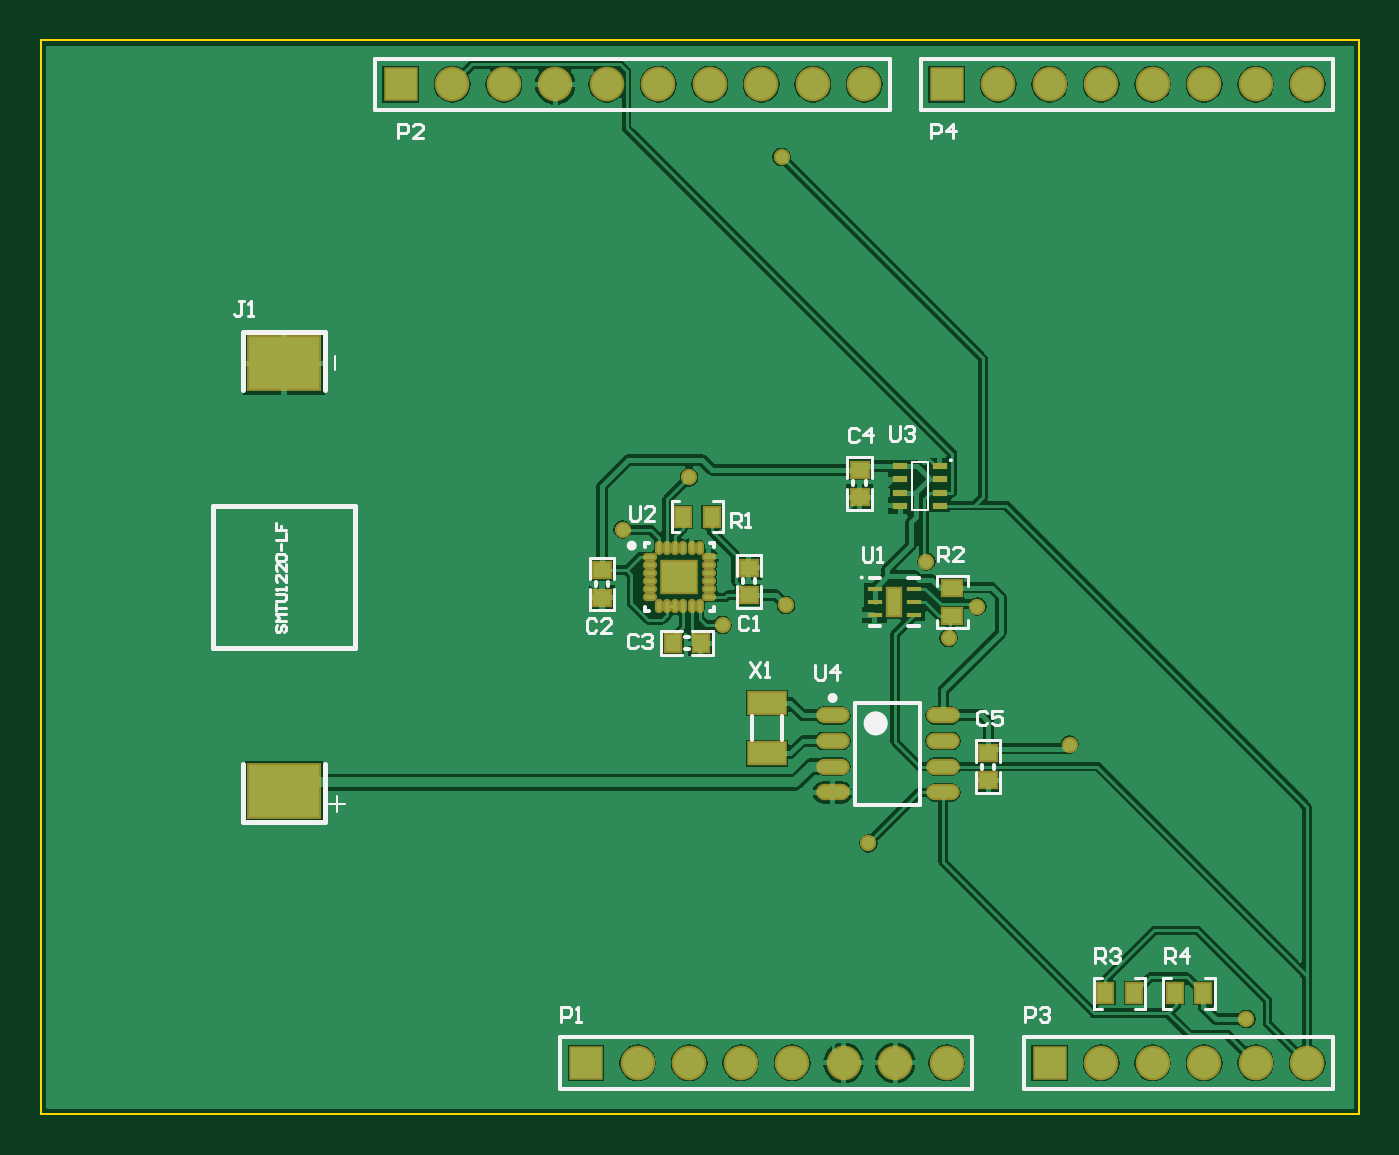
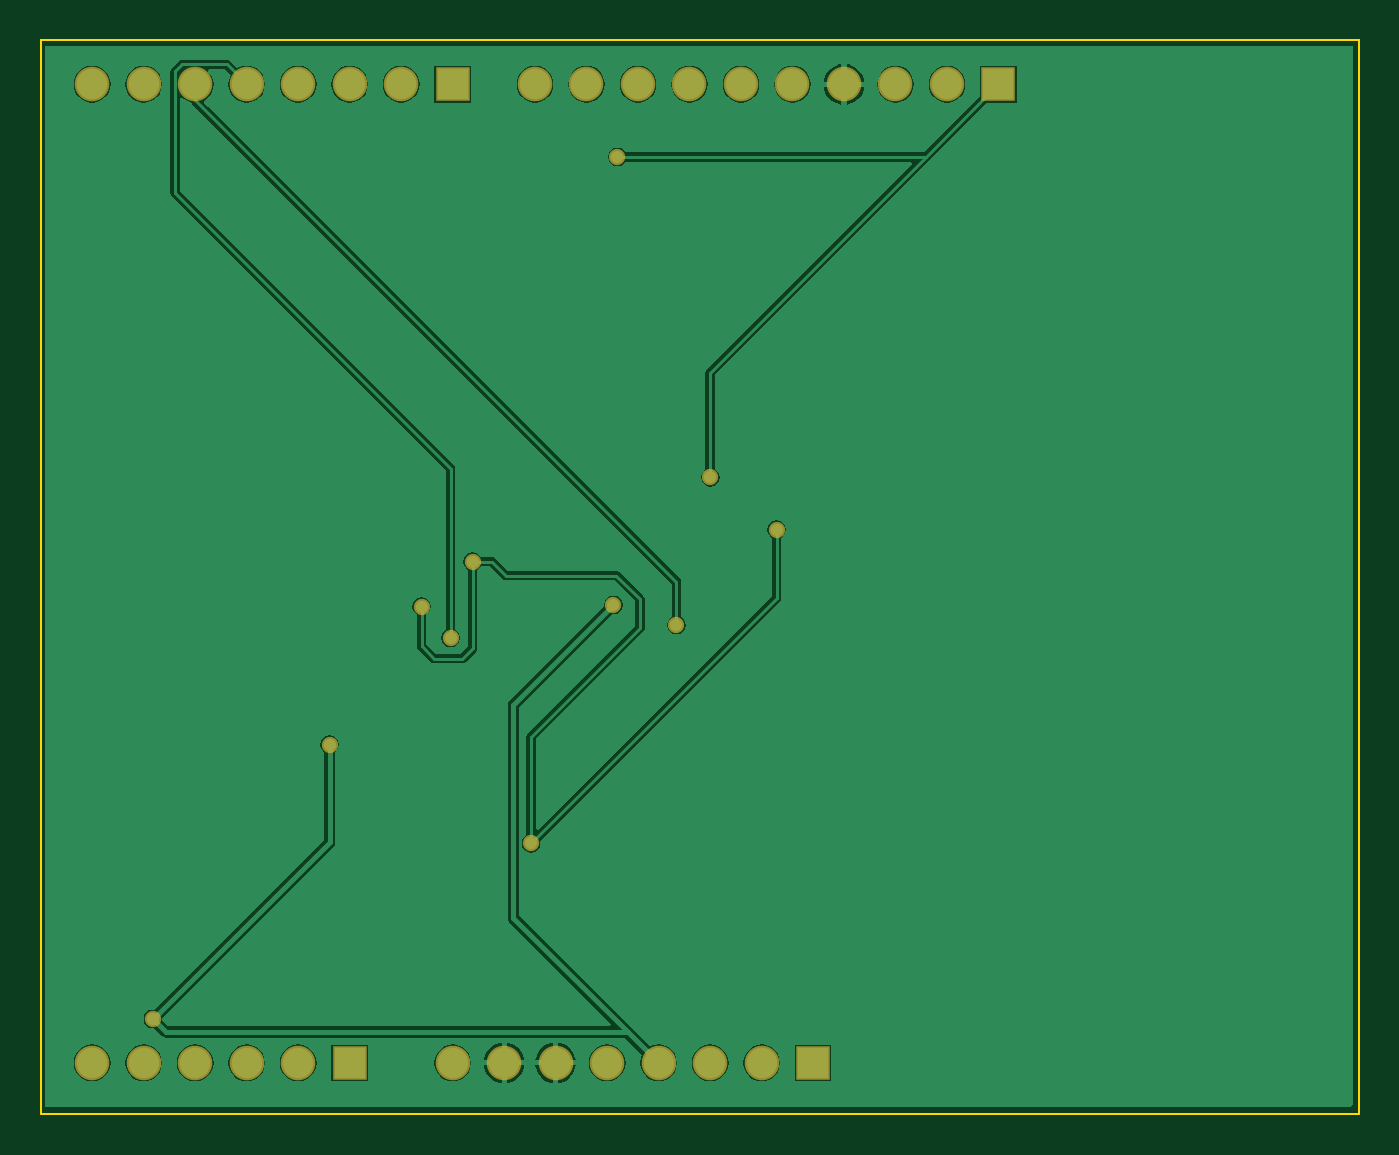
Circuit board: 8 layer files. Board 65.0 x 53.0 mm.
- bottom_copper: PCB1.GBL (21538 bytes)
- bottom_silk: PCB1.GBO (957 bytes)
- bottom_mask: PCB1.GBS (1798 bytes)
- outline: PCB1.GKO (960 bytes)
- outline: PCB1.GM1 (1038 bytes)
- top_copper: PCB1.GTL (39590 bytes)
- top_silk: PCB1.GTO (9201 bytes)
- top_mask: PCB1.GTS (3169 bytes)

=== bottom_copper: PCB1.GBL (21538 bytes, source omitted) ===
=== bottom_silk: PCB1.GBO ===
%FSLAX25Y25*%
%MOIN*%
G70*
G01*
G75*
G04 Layer_Color=32896*
%ADD10R,0.02953X0.01378*%
%ADD11R,0.13780X0.10236*%
%ADD12R,0.02756X0.03543*%
%ADD13R,0.02953X0.03150*%
%ADD14R,0.03150X0.02953*%
%ADD15R,0.03543X0.02756*%
%ADD16R,0.02559X0.05315*%
%ADD17R,0.02953X0.00984*%
%ADD18O,0.01969X0.00787*%
%ADD19O,0.00787X0.01969*%
%ADD20R,0.06693X0.06063*%
%ADD21O,0.05709X0.02362*%
%ADD22R,0.07087X0.03937*%
%ADD23C,0.00598*%
%ADD24C,0.02016*%
%ADD25C,0.01000*%
%ADD26C,0.05906*%
%ADD27R,0.05906X0.05906*%
%ADD28C,0.02362*%
%ADD29C,0.00394*%
%ADD30C,0.00984*%
%ADD31C,0.02362*%
%ADD32C,0.00600*%
%ADD33C,0.00787*%
%ADD34R,0.14579X0.11036*%
%ADD35R,0.03556X0.04343*%
%ADD36R,0.03753X0.03950*%
%ADD37R,0.03950X0.03753*%
%ADD38R,0.04343X0.03556*%
%ADD39R,0.03359X0.06115*%
%ADD40O,0.02769X0.01587*%
%ADD41O,0.01587X0.02769*%
%ADD42R,0.07493X0.06863*%
%ADD43O,0.06509X0.03162*%
%ADD44R,0.07887X0.04737*%
%ADD45C,0.06706*%
%ADD46R,0.06706X0.06706*%
%ADD47C,0.03162*%
M02*

=== bottom_mask: PCB1.GBS ===
%FSLAX25Y25*%
%MOIN*%
G70*
G01*
G75*
G04 Layer_Color=16711935*
%ADD10R,0.02953X0.01378*%
%ADD11R,0.13780X0.10236*%
%ADD12R,0.02756X0.03543*%
%ADD13R,0.02953X0.03150*%
%ADD14R,0.03150X0.02953*%
%ADD15R,0.03543X0.02756*%
%ADD16R,0.02559X0.05315*%
%ADD17R,0.02953X0.00984*%
%ADD18O,0.01969X0.00787*%
%ADD19O,0.00787X0.01969*%
%ADD20R,0.06693X0.06063*%
%ADD21O,0.05709X0.02362*%
%ADD22R,0.07087X0.03937*%
%ADD23C,0.00598*%
%ADD24C,0.02016*%
%ADD25C,0.01000*%
%ADD26C,0.05906*%
%ADD27R,0.05906X0.05906*%
%ADD28C,0.02362*%
%ADD29C,0.00394*%
%ADD30C,0.00984*%
%ADD31C,0.02362*%
%ADD32C,0.00600*%
%ADD33C,0.00787*%
%ADD34R,0.14579X0.11036*%
%ADD35R,0.03556X0.04343*%
%ADD36R,0.03753X0.03950*%
%ADD37R,0.03950X0.03753*%
%ADD38R,0.04343X0.03556*%
%ADD39R,0.03359X0.06115*%
%ADD40O,0.02769X0.01587*%
%ADD41O,0.01587X0.02769*%
%ADD42R,0.07493X0.06863*%
%ADD43O,0.06509X0.03162*%
%ADD44R,0.07887X0.04737*%
%ADD45C,0.06706*%
%ADD46R,0.06706X0.06706*%
%ADD47C,0.03162*%
D45*
X175906Y10000D02*
D03*
X165906D02*
D03*
X155906D02*
D03*
X145906D02*
D03*
X135906D02*
D03*
X125906D02*
D03*
X115906D02*
D03*
X245906D02*
D03*
X235906D02*
D03*
X225906D02*
D03*
X215906D02*
D03*
X205906D02*
D03*
X79921Y200000D02*
D03*
X99921D02*
D03*
X109921D02*
D03*
X119921D02*
D03*
X129921D02*
D03*
X139921D02*
D03*
X149921D02*
D03*
X159921D02*
D03*
X89921D02*
D03*
X245906D02*
D03*
X235906D02*
D03*
X225906D02*
D03*
X215906D02*
D03*
X205906D02*
D03*
X195906D02*
D03*
X185906D02*
D03*
D46*
X105906Y10000D02*
D03*
X195906D02*
D03*
X69921Y200000D02*
D03*
X175906D02*
D03*
D47*
X113000Y113500D02*
D03*
X181900Y98600D02*
D03*
X172000Y107300D02*
D03*
X125900Y123700D02*
D03*
X143900Y185900D02*
D03*
X144700Y98900D02*
D03*
X234100Y18500D02*
D03*
X199800Y71800D02*
D03*
X160675Y52625D02*
D03*
X132447Y94997D02*
D03*
X176300Y92500D02*
D03*
M02*

=== outline: PCB1.GKO ===
%FSLAX25Y25*%
%MOIN*%
G70*
G01*
G75*
G04 Layer_Color=16711935*
%ADD10R,0.02953X0.01378*%
%ADD11R,0.13780X0.10236*%
%ADD12R,0.02756X0.03543*%
%ADD13R,0.02953X0.03150*%
%ADD14R,0.03150X0.02953*%
%ADD15R,0.03543X0.02756*%
%ADD16R,0.02559X0.05315*%
%ADD17R,0.02953X0.00984*%
%ADD18O,0.01969X0.00787*%
%ADD19O,0.00787X0.01969*%
%ADD20R,0.06693X0.06063*%
%ADD21O,0.05709X0.02362*%
%ADD22R,0.07087X0.03937*%
%ADD23C,0.00598*%
%ADD24C,0.02016*%
%ADD25C,0.01000*%
%ADD26C,0.05906*%
%ADD27R,0.05906X0.05906*%
%ADD28C,0.02362*%
%ADD29C,0.00394*%
%ADD30C,0.00984*%
%ADD31C,0.02362*%
%ADD32C,0.00600*%
%ADD33C,0.00787*%
%ADD34R,0.14579X0.11036*%
%ADD35R,0.03556X0.04343*%
%ADD36R,0.03753X0.03950*%
%ADD37R,0.03950X0.03753*%
%ADD38R,0.04343X0.03556*%
%ADD39R,0.03359X0.06115*%
%ADD40O,0.02769X0.01587*%
%ADD41O,0.01587X0.02769*%
%ADD42R,0.07493X0.06863*%
%ADD43O,0.06509X0.03162*%
%ADD44R,0.07887X0.04737*%
%ADD45C,0.06706*%
%ADD46R,0.06706X0.06706*%
%ADD47C,0.03162*%
M02*

=== outline: PCB1.GM1 ===
%FSLAX25Y25*%
%MOIN*%
G70*
G01*
G75*
G04 Layer_Color=16711935*
%ADD10R,0.02953X0.01378*%
%ADD11R,0.13780X0.10236*%
%ADD12R,0.02756X0.03543*%
%ADD13R,0.02953X0.03150*%
%ADD14R,0.03150X0.02953*%
%ADD15R,0.03543X0.02756*%
%ADD16R,0.02559X0.05315*%
%ADD17R,0.02953X0.00984*%
%ADD18O,0.01969X0.00787*%
%ADD19O,0.00787X0.01969*%
%ADD20R,0.06693X0.06063*%
%ADD21O,0.05709X0.02362*%
%ADD22R,0.07087X0.03937*%
%ADD23C,0.00598*%
%ADD24C,0.02016*%
%ADD25C,0.01000*%
%ADD26C,0.05906*%
%ADD27R,0.05906X0.05906*%
%ADD28C,0.02362*%
%ADD29C,0.00394*%
%ADD30C,0.00984*%
%ADD31C,0.02362*%
%ADD32C,0.00600*%
%ADD33C,0.00787*%
%ADD34R,0.14579X0.11036*%
%ADD35R,0.03556X0.04343*%
%ADD36R,0.03753X0.03950*%
%ADD37R,0.03950X0.03753*%
%ADD38R,0.04343X0.03556*%
%ADD39R,0.03359X0.06115*%
%ADD40O,0.02769X0.01587*%
%ADD41O,0.01587X0.02769*%
%ADD42R,0.07493X0.06863*%
%ADD43O,0.06509X0.03162*%
%ADD44R,0.07887X0.04737*%
%ADD45C,0.06706*%
%ADD46R,0.06706X0.06706*%
%ADD47C,0.03162*%
D29*
X0Y0D02*
X255906D01*
Y208661D01*
X0D02*
X255906D01*
X0Y0D02*
Y208661D01*
M02*

=== top_copper: PCB1.GTL (39590 bytes, source omitted) ===
=== top_silk: PCB1.GTO (9201 bytes, source omitted) ===
=== top_mask: PCB1.GTS ===
%FSLAX25Y25*%
%MOIN*%
G70*
G01*
G75*
G04 Layer_Color=8388736*
%ADD10R,0.02953X0.01378*%
%ADD11R,0.13780X0.10236*%
%ADD12R,0.02756X0.03543*%
%ADD13R,0.02953X0.03150*%
%ADD14R,0.03150X0.02953*%
%ADD15R,0.03543X0.02756*%
%ADD16R,0.02559X0.05315*%
%ADD17R,0.02953X0.00984*%
%ADD18O,0.01969X0.00787*%
%ADD19O,0.00787X0.01969*%
%ADD20R,0.06693X0.06063*%
%ADD21O,0.05709X0.02362*%
%ADD22R,0.07087X0.03937*%
%ADD23C,0.00598*%
%ADD24C,0.02016*%
%ADD25C,0.01000*%
%ADD26C,0.05906*%
%ADD27R,0.05906X0.05906*%
%ADD28C,0.02362*%
%ADD29C,0.00394*%
%ADD30C,0.00984*%
%ADD31C,0.02362*%
%ADD32C,0.00600*%
%ADD33C,0.00787*%
%ADD34R,0.14579X0.11036*%
%ADD35R,0.03556X0.04343*%
%ADD36R,0.03753X0.03950*%
%ADD37R,0.03950X0.03753*%
%ADD38R,0.04343X0.03556*%
%ADD39R,0.03359X0.06115*%
%ADD40O,0.02769X0.01587*%
%ADD41O,0.01587X0.02769*%
%ADD42R,0.07493X0.06863*%
%ADD43O,0.06509X0.03162*%
%ADD44R,0.07887X0.04737*%
%ADD45C,0.06706*%
%ADD46R,0.06706X0.06706*%
%ADD47C,0.03162*%
D10*
X166929Y125839D02*
D03*
Y123280D02*
D03*
Y120721D02*
D03*
Y118161D02*
D03*
X174528Y125839D02*
D03*
Y123280D02*
D03*
Y120721D02*
D03*
Y118161D02*
D03*
D17*
X169547Y96941D02*
D03*
Y99500D02*
D03*
Y102059D02*
D03*
X161909Y96941D02*
D03*
Y99500D02*
D03*
Y102059D02*
D03*
D34*
X47244Y145866D02*
D03*
Y62795D02*
D03*
D35*
X124744Y116000D02*
D03*
X130256D02*
D03*
X206744Y23500D02*
D03*
X212256D02*
D03*
X225756D02*
D03*
X220244D02*
D03*
D36*
X122843Y91500D02*
D03*
X128157D02*
D03*
D37*
X159000Y119843D02*
D03*
Y125157D02*
D03*
X184000Y70157D02*
D03*
Y64842D02*
D03*
X137500Y100842D02*
D03*
Y106158D02*
D03*
X109000Y100343D02*
D03*
Y105657D02*
D03*
D38*
X177000Y102256D02*
D03*
Y96744D02*
D03*
D39*
X165728Y99500D02*
D03*
D40*
X118307Y108268D02*
D03*
Y106693D02*
D03*
Y105118D02*
D03*
Y103543D02*
D03*
Y101969D02*
D03*
Y100394D02*
D03*
X129724D02*
D03*
Y101969D02*
D03*
Y103543D02*
D03*
Y105118D02*
D03*
Y106693D02*
D03*
Y108268D02*
D03*
D41*
X120079Y98622D02*
D03*
X121654D02*
D03*
X123228D02*
D03*
X124803D02*
D03*
X126378D02*
D03*
X127953D02*
D03*
Y110039D02*
D03*
X126378D02*
D03*
X124803D02*
D03*
X123228D02*
D03*
X121654D02*
D03*
X120079D02*
D03*
D42*
X124016Y104331D02*
D03*
D43*
X153772Y77500D02*
D03*
Y72500D02*
D03*
Y67500D02*
D03*
Y62500D02*
D03*
X175228Y77500D02*
D03*
Y72500D02*
D03*
Y67500D02*
D03*
Y62500D02*
D03*
D44*
X141000Y79921D02*
D03*
Y70079D02*
D03*
D45*
X175906Y10000D02*
D03*
X165906D02*
D03*
X155906D02*
D03*
X145906D02*
D03*
X135906D02*
D03*
X125906D02*
D03*
X115906D02*
D03*
X245906D02*
D03*
X235906D02*
D03*
X225906D02*
D03*
X215906D02*
D03*
X205906D02*
D03*
X79921Y200000D02*
D03*
X99921D02*
D03*
X109921D02*
D03*
X119921D02*
D03*
X129921D02*
D03*
X139921D02*
D03*
X149921D02*
D03*
X159921D02*
D03*
X89921D02*
D03*
X245906D02*
D03*
X235906D02*
D03*
X225906D02*
D03*
X215906D02*
D03*
X205906D02*
D03*
X195906D02*
D03*
X185906D02*
D03*
D46*
X105906Y10000D02*
D03*
X195906D02*
D03*
X69921Y200000D02*
D03*
X175906D02*
D03*
D47*
X113000Y113500D02*
D03*
X181900Y98600D02*
D03*
X172000Y107300D02*
D03*
X125900Y123700D02*
D03*
X143900Y185900D02*
D03*
X144700Y98900D02*
D03*
X234100Y18500D02*
D03*
X199800Y71800D02*
D03*
X160675Y52625D02*
D03*
X132447Y94997D02*
D03*
X176300Y92500D02*
D03*
M02*

